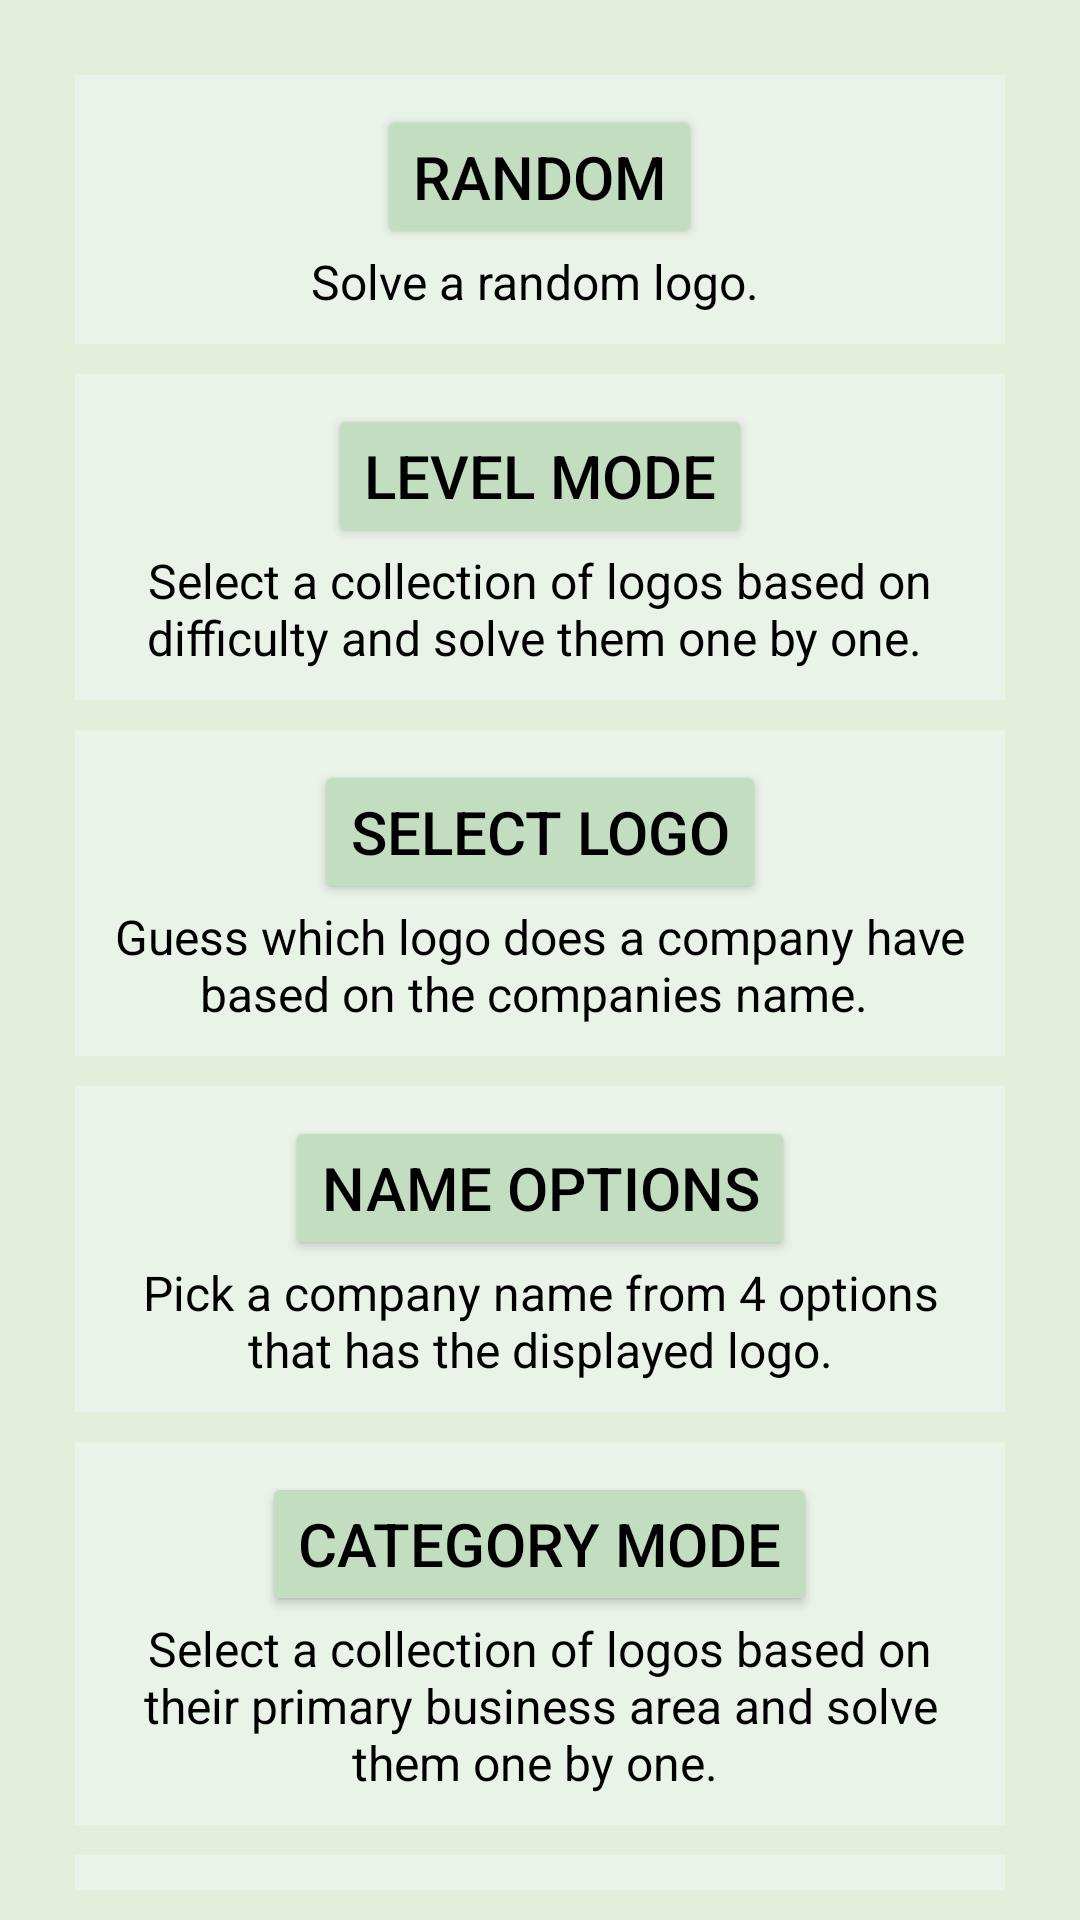

Produce the Android XML layout that renders to this screen, including the resource entries it uses.
<!-- AndroidManifest.xml: application theme Theme.LogoQuizITU -->
<!-- res/layout/fragment_select_mode.xml -->
<?xml version="1.0" encoding="utf-8"?>
<androidx.constraintlayout.widget.ConstraintLayout xmlns:android="http://schemas.android.com/apk/res/android"
    xmlns:app="http://schemas.android.com/apk/res-auto"
    xmlns:tools="http://schemas.android.com/tools"
    android:id="@+id/fragment_select_mode"
    android:layout_width="match_parent"
    android:layout_height="match_parent">

    <LinearLayout
        android:layout_width="match_parent"
        android:layout_height="match_parent"
        android:layout_marginStart="25dp"
        android:layout_marginTop="25dp"
        android:layout_marginEnd="25dp"
        android:dividerPadding="10.0sp"
        android:gravity="center_horizontal"
        android:orientation="vertical"
        android:showDividers="middle"
        app:layout_constraintEnd_toEndOf="parent"
        app:layout_constraintHorizontal_bias="1.0"
        app:layout_constraintStart_toStartOf="parent"
        app:layout_constraintTop_toTopOf="parent">

        <LinearLayout
            android:id="@+id/Random"
            android:layout_width="match_parent"
            android:layout_height="wrap_content"
            android:layout_marginBottom="10dp"
            android:background="@color/LogoQuizITU_BackgroundText"
            android:orientation="vertical"
            android:padding="10dp">

            <Button
                android:id="@+id/btn_Random"
                android:layout_width="wrap_content"
                android:layout_height="wrap_content"
                android:layout_gravity="center"
                android:backgroundTint="@color/LogoQuizITU_BackgroundDarker"
                android:text="Random"
                android:textColor="@color/LogoQuizITU_Text"
                android:textSize="20sp" />

            <TextView
                android:id="@+id/textView"
                android:layout_width="match_parent"
                android:layout_height="wrap_content"
                android:text="Solve a random logo. "
                android:textAlignment="center"
                android:textColor="@color/LogoQuizITU_Text"
                android:textSize="16sp" />
        </LinearLayout>

        <LinearLayout
            android:id="@+id/Level"
            android:layout_width="match_parent"
            android:layout_height="wrap_content"
            android:layout_marginBottom="10dp"
            android:background="@color/LogoQuizITU_BackgroundText"
            android:orientation="vertical"
            android:padding="10dp">

            <Button
                android:id="@+id/btn_Level"
                android:layout_width="wrap_content"
                android:layout_height="wrap_content"
                android:layout_gravity="center"
                android:backgroundTint="@color/LogoQuizITU_BackgroundDarker"
                android:text="Level Mode"
                android:textColor="@color/LogoQuizITU_Text"
                android:textSize="20sp" />

            <TextView
                android:layout_width="match_parent"
                android:layout_height="wrap_content"
                android:text="Select a collection of logos based on difficulty and solve them one by one. "
                android:textAlignment="center"
                android:textColor="@color/LogoQuizITU_Text"
                android:textSize="16sp" />
        </LinearLayout>

        <LinearLayout
            android:id="@+id/Select"
            android:layout_width="match_parent"
            android:layout_height="wrap_content"
            android:layout_marginBottom="10dp"
            android:background="@color/LogoQuizITU_BackgroundText"
            android:orientation="vertical"
            android:padding="10dp">

            <Button
                android:id="@+id/btn_select"
                android:layout_width="wrap_content"
                android:layout_height="wrap_content"
                android:layout_gravity="center"
                android:backgroundTint="@color/LogoQuizITU_BackgroundDarker"
                android:text="Select Logo"
                android:textColor="@color/LogoQuizITU_Text"
                android:textSize="20sp" />

            <TextView
                android:layout_width="match_parent"
                android:layout_height="wrap_content"
                android:text="Guess which logo does a company have based on the companies name. "
                android:textAlignment="center"
                android:textColor="@color/LogoQuizITU_Text"
                android:textSize="16sp" />
        </LinearLayout>

        <LinearLayout
            android:id="@+id/Name"
            android:layout_width="match_parent"
            android:layout_height="wrap_content"
            android:layout_marginBottom="10dp"
            android:background="@color/LogoQuizITU_BackgroundText"
            android:orientation="vertical"
            android:padding="10dp">

            <Button
                android:id="@+id/btn_name"
                android:layout_width="wrap_content"
                android:layout_height="wrap_content"
                android:layout_gravity="center"
                android:backgroundTint="@color/LogoQuizITU_BackgroundDarker"
                android:text="Name Options"
                android:textColor="@color/LogoQuizITU_Text"
                android:textSize="20sp" />

            <TextView
                android:layout_width="match_parent"
                android:layout_height="wrap_content"
                android:text="Pick a company name from 4 options that has the displayed logo."
                android:textAlignment="center"
                android:textColor="@color/LogoQuizITU_Text"
                android:textSize="16sp" />
        </LinearLayout>

        <LinearLayout
            android:id="@+id/Category"
            android:layout_width="match_parent"
            android:layout_height="wrap_content"
            android:layout_marginBottom="10dp"
            android:background="@color/LogoQuizITU_BackgroundText"
            android:orientation="vertical"
            android:padding="10dp">

            <Button
                android:id="@+id/btn_category"
                android:layout_width="wrap_content"
                android:layout_height="wrap_content"
                android:layout_gravity="center"
                android:backgroundTint="@color/LogoQuizITU_BackgroundDarker"
                android:text="Category Mode"
                android:textColor="@color/LogoQuizITU_Text"
                android:textSize="20sp" />

            <TextView
                android:layout_width="match_parent"
                android:layout_height="wrap_content"
                android:text="Select a collection of logos based on their primary business area and solve them one by one. "
                android:textAlignment="center"
                android:textColor="@color/LogoQuizITU_Text"
                android:textSize="16sp" />
        </LinearLayout>

        <LinearLayout
            android:id="@+id/mylogos"
            android:layout_width="match_parent"
            android:layout_height="wrap_content"
            android:layout_marginBottom="10dp"
            android:background="@color/LogoQuizITU_BackgroundText"
            android:orientation="vertical"
            android:padding="10dp">

            <Button
                android:id="@+id/btn_play_my_logos"
                android:layout_width="wrap_content"
                android:layout_height="wrap_content"
                android:layout_gravity="center"
                android:backgroundTint="@color/LogoQuizITU_BackgroundDarker"
                android:text="My Logos Mode"
                android:textColor="@color/LogoQuizITU_Text"
                android:textSize="20sp" />

            <TextView
                android:layout_width="match_parent"
                android:layout_height="wrap_content"
                android:text="Guess names of logos that you added in section My Logos."
                android:textAlignment="center"
                android:textColor="@color/LogoQuizITU_Text"
                android:textSize="16sp" />
        </LinearLayout>

    </LinearLayout>
</androidx.constraintlayout.widget.ConstraintLayout>
<!-- resources referenced by this layout -->
<resources>
  <color name="LogoQuizITU_BackgroundDarker">#FFC2DDBF</color>
  <color name="LogoQuizITU_BackgroundText">#FFE9F3E8</color>
  <color name="LogoQuizITU_Text">#FF000000</color>
  <style name="Theme.LogoQuizITU" parent="Base.Theme.LogoQuizITU" />
  <style name="Base.Theme.LogoQuizITU" parent="Theme.Material3.Light.NoActionBar">
          
          <item name="colorPrimary">@color/primeGreen</item>
          <item name="android:windowBackground">@color/background_lighter</item>
      </style>
  <color name="primeGreen">#7FE774</color>
  <color name="background_lighter">#E2F0DB</color>
</resources>
